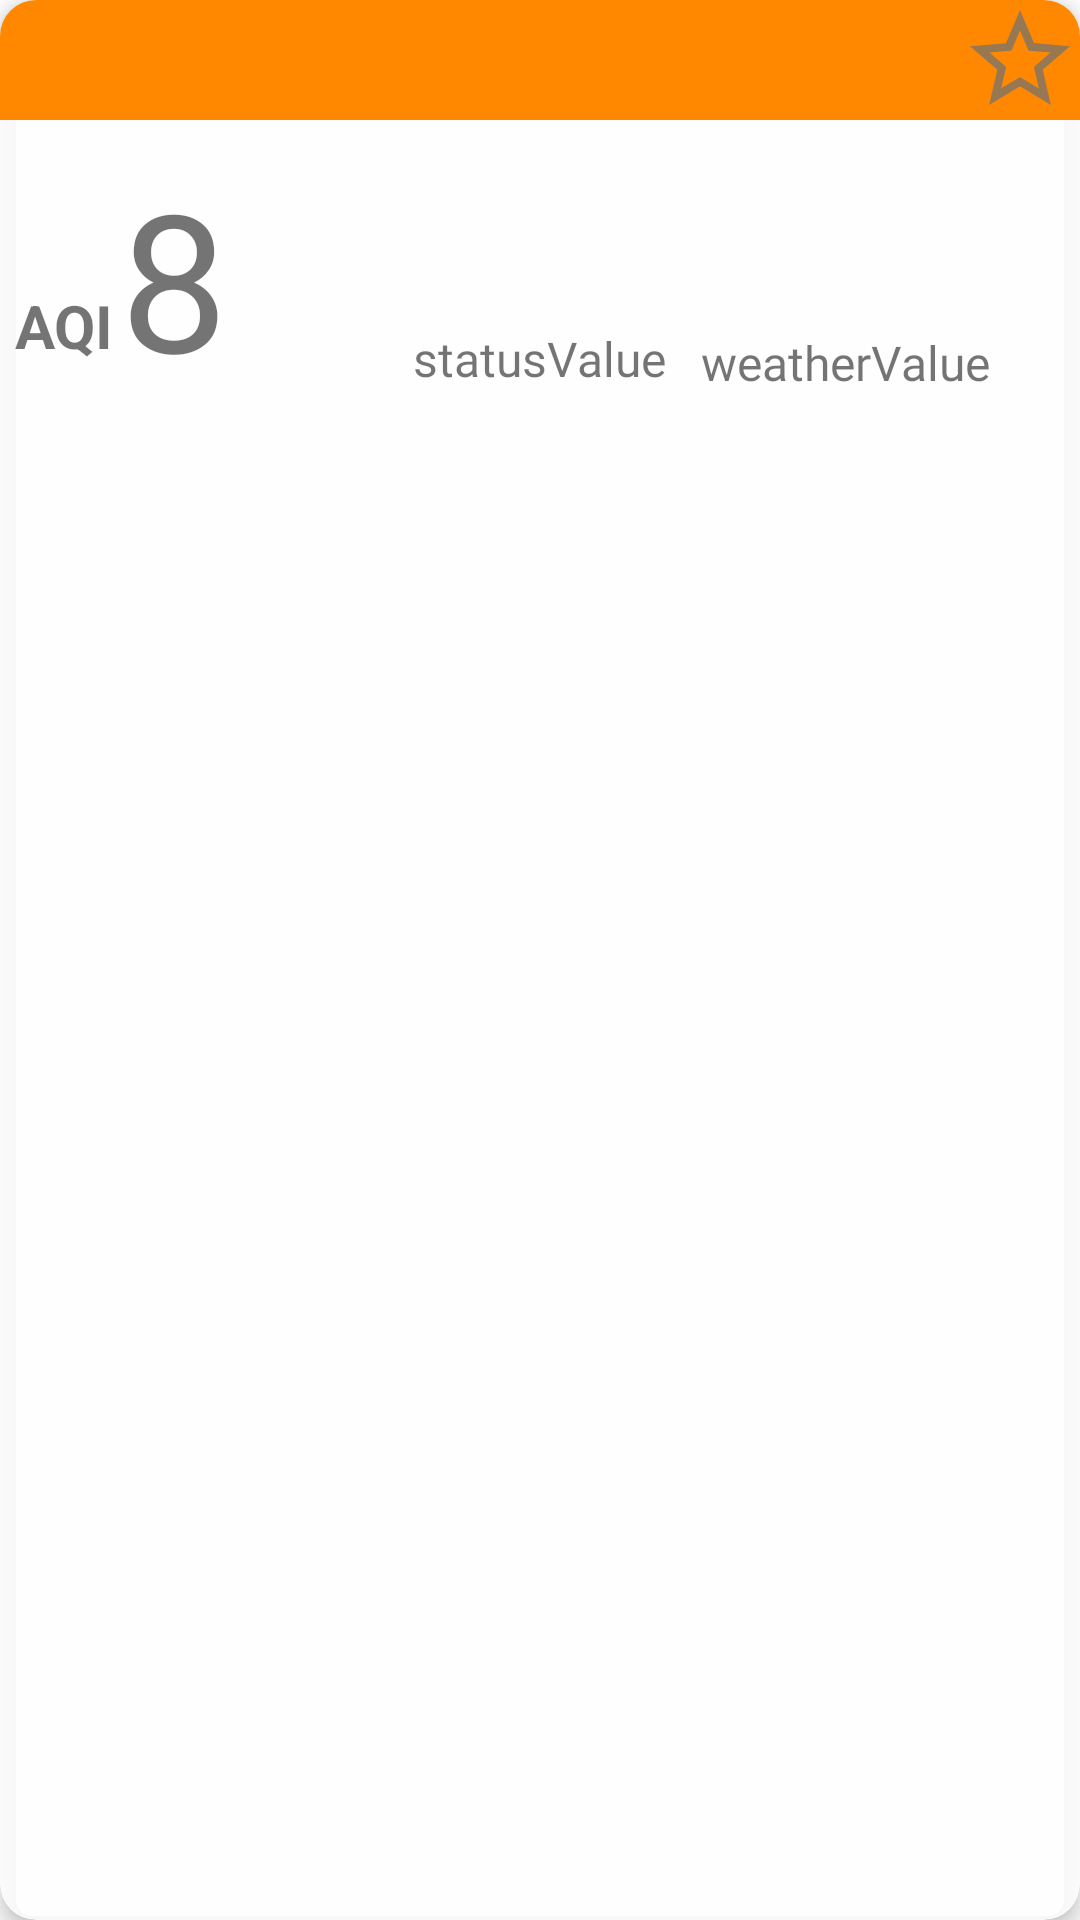

Layout XML and referenced resources for this Android screen:
<!-- AndroidManifest.xml: application theme splashScreenTheme -->
<!-- res/layout/card.xml -->
<?xml version="1.0" encoding="utf-8"?>

<androidx.cardview.widget.CardView
    xmlns:android="http://schemas.android.com/apk/res/android"
    xmlns:card_view="http://schemas.android.com/apk/res-auto"
    xmlns:tools="http://schemas.android.com/tools"
    xmlns:app="http://schemas.android.com/apk/res-auto"
    android:id="@+id/cardview"
    android:layout_gravity="center"
    android:layout_width="match_parent"
    android:layout_height="wrap_content"
    card_view:cardCornerRadius="12dp"
    card_view:cardElevation="4dp"
    android:layout_margin="10dp"
    tools:context=".KommuneAdapter"
    app:cardBackgroundColor="#DFFFFFFF"
    android:clickable="true"
    android:focusable="true">

    <RelativeLayout
        android:layout_width="match_parent"
        android:layout_height="139dp">

        <TextView
            android:id="@+id/kommune_name"
            android:layout_width="match_parent"
            android:layout_height="40dp"
            android:textAllCaps="true"
            android:background="#ffff8800"
            android:fontFamily="@font/oxygen"
            android:textSize="30sp" />

        <TextView
            android:id="@+id/AQI"
            android:layout_width="wrap_content"
            android:layout_height="wrap_content"
            android:text="AQI"
            android:textSize="20sp"
            android:gravity="center"
            android:layout_alignTop="@+id/kommune_name"
            android:textStyle="bold"
            android:layout_marginStart="5dp"
            android:layout_marginTop="95dp"/>

        <TextView
            android:id="@+id/AQIValue"
            android:layout_width="wrap_content"
            android:layout_height="wrap_content"
            android:layout_alignStart="@+id/AQI"
            android:layout_marginStart="35dp"
            android:layout_marginTop="50dp"
            android:fontFamily="@font/oxygen"
            android:text="8"
            android:textAlignment="center"
            android:textSize="64sp" />

        <TextView
            android:id="@+id/status"
            android:layout_width="60dp"
            android:layout_height="60dp"
            android:layout_centerHorizontal="true"
            android:layout_alignTop="@+id/kommune_name"
            android:layout_marginTop="50dp"/>

        <TextView
            android:id="@+id/statusValue"
            android:layout_width="wrap_content"
            android:layout_height="wrap_content"
            android:layout_marginTop="50dp"
            android:layout_centerHorizontal="true"
            android:layout_alignParentBottom="true"
            android:fontFamily="@font/oxygen"
            android:gravity="center"
            android:text="statusValue"
            android:layout_alignTop="@+id/status"
            android:textSize="16sp" />

        <TextView
            android:id="@+id/weather"
            android:layout_width="70dp"
            android:layout_height="70dp"
            android:text=""
            android:textSize="12sp"
            android:layout_alignParentRight="true"
            android:layout_marginRight="20dp"
            android:layout_alignTop="@+id/kommune_name"
            android:layout_marginTop="40dp"/>

        <TextView
            android:id="@+id/weatherValue"
            android:layout_width="wrap_content"
            android:layout_height="40dp"
            android:layout_marginTop="70dp"
            android:layout_alignParentRight="true"
            android:layout_marginRight="30dp"
            android:fontFamily="@font/oxygen"
            android:text="weatherValue"
            android:textAlignment="center"
            android:layout_alignTop="@+id/weather"
            android:textSize="16sp" />

        <CheckBox
            android:id="@+id/favorittBoks"
            android:layout_width="40dp"
            android:layout_height="40dp"
            android:layout_alignTop="@id/kommune_name"
            android:layout_alignParentEnd="true"
            android:button="@null"
            android:drawablePadding="20dp"
            android:background="@drawable/selector_favoritt_item" />
    </RelativeLayout>
</androidx.cardview.widget.CardView>
<!-- resources referenced by this layout -->
<resources>
  <!-- drawable selector_favoritt_item (drawable) -->
  <?xml version="1.0" encoding="utf-8"?>
  
  <selector xmlns:android="http://schemas.android.com/apk/res/android">
      <item
          android:drawable="@drawable/ic_baseline_star_check_yellow"
          android:state_checked="true" />
  
      <item
          android:drawable="@drawable/ic_star_uncheck"
          android:state_checked="false" />
  
      <item android:drawable="@drawable/ic_star_uncheck" />
  
  </selector>
  <style name="splashScreenTheme" parent="Theme.MaterialComponents.Light.NoActionBar">
          <item name="android:windowBackground">@drawable/splash</item>
          <item name="android:statusBarColor">@color/blue_three</item>
      </style>
  <!-- drawable ic_baseline_star_check_yellow (drawable) -->
  <vector
      android:height="24dp"
      android:tint="#D9FFEB3B"
      android:viewportHeight="24"
      android:viewportWidth="24"
      android:width="24dp"
      xmlns:android="http://schemas.android.com/apk/res/android">
      <path
          android:fillColor="@android:color/white"
          android:pathData="M12,17.27L18.18,21l-1.64,-7.03L22,9.24l-7.19,-0.61L12,2 9.19,8.63 2,9.24l5.46,4.73L5.82,21z"/>
  </vector>
  <!-- drawable ic_star_uncheck (drawable) -->
  <vector android:height="24dp"
      android:tint="#BA727272"
      android:viewportHeight="24"
      android:viewportWidth="24"
      android:width="24dp"
      xmlns:android="http://schemas.android.com/apk/res/android">
      <path
          android:fillColor="@android:color/white"
          android:pathData="M22,9.24l-7.19,-0.62L12,2 9.19,8.63 2,9.24l5.46,4.73L5.82,21 12,17.27 18.18,21l-1.63,-7.03L22,9.24zM12,15.4l-3.76,2.27 1,-4.28 -3.32,-2.88 4.38,-0.38L12,6.1l1.71,4.04 4.38,0.38 -3.32,2.88 1,4.28L12,15.4z"/>
  </vector>
  <color name="blue_three">#0048B3</color>
</resources>
